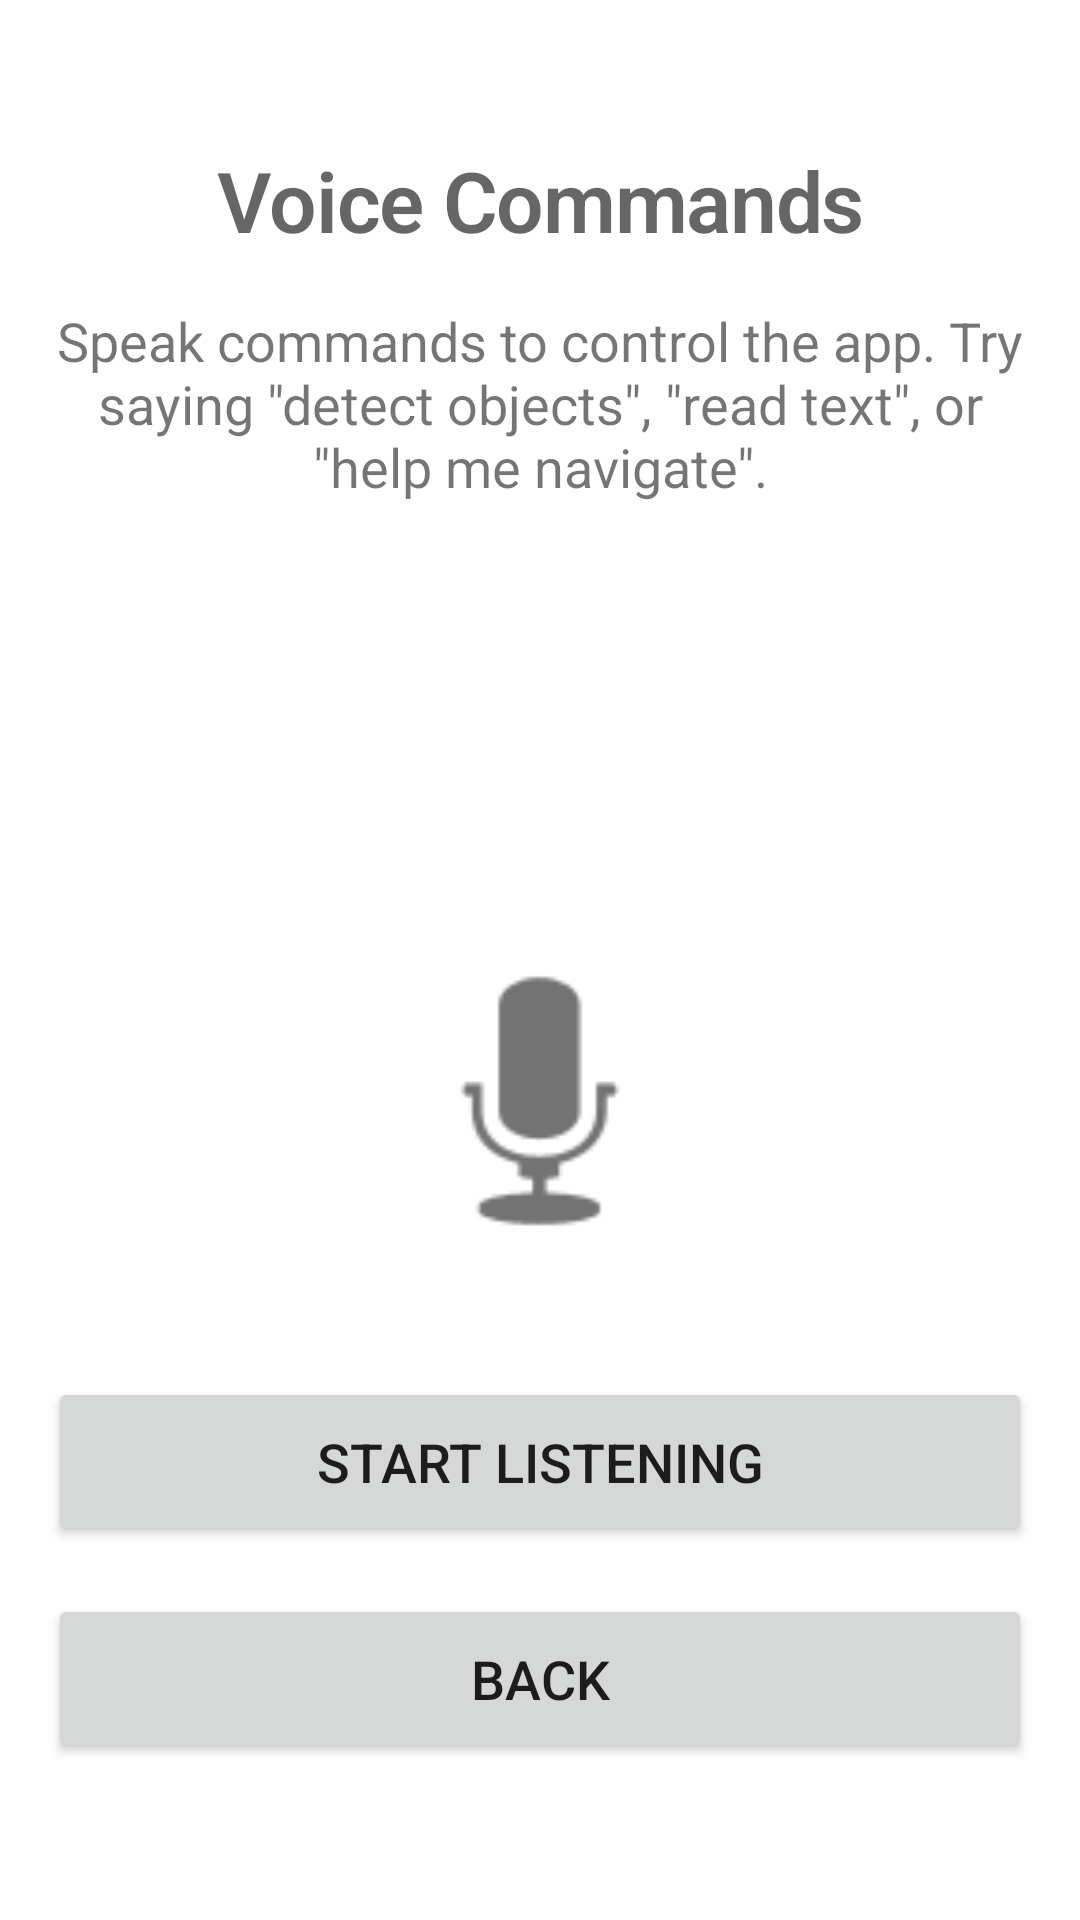

Here is an Android app screen rendered from its layout file. Give the layout XML and the strings, colors and styles it references.
<!-- AndroidManifest.xml: application theme Theme.Wayfinder -->
<!-- res/layout/activity_voice_command.xml -->
<?xml version="1.0" encoding="utf-8"?>
<androidx.constraintlayout.widget.ConstraintLayout xmlns:android="http://schemas.android.com/apk/res/android"
    xmlns:app="http://schemas.android.com/apk/res-auto"
    xmlns:tools="http://schemas.android.com/tools"
    android:layout_width="match_parent"
    android:layout_height="match_parent"
    android:padding="16dp"
    tools:context=".VoiceCommandActivity">

    <TextView
        android:id="@+id/voiceCommandTitle"
        android:layout_width="0dp"
        android:layout_height="wrap_content"
        android:layout_marginTop="32dp"
        android:text="@string/voice_command_title"
        android:textAlignment="center"
        android:textAppearance="?attr/textAppearanceHeadline1"
        android:textSize="28sp"
        android:focusable="true"
        android:importantForAccessibility="yes"
        app:layout_constraintEnd_toEndOf="parent"
        app:layout_constraintStart_toStartOf="parent"
        app:layout_constraintTop_toTopOf="parent" />

    <TextView
        android:id="@+id/voiceCommandInstructions"
        android:layout_width="0dp"
        android:layout_height="wrap_content"
        android:layout_marginTop="16dp"
        android:text="@string/voice_command_instructions"
        android:textAlignment="center"
        android:textSize="18sp"
        android:focusable="true"
        android:importantForAccessibility="yes"
        app:layout_constraintEnd_toEndOf="parent"
        app:layout_constraintStart_toStartOf="parent"
        app:layout_constraintTop_toBottomOf="@+id/voiceCommandTitle" />

    <TextView
        android:id="@+id/listeningStatusTextView"
        android:layout_width="0dp"
        android:layout_height="wrap_content"
        android:layout_marginTop="32dp"
        android:textAlignment="center"
        android:textSize="24sp"
        android:textStyle="bold"
        android:textColor="@color/primary"
        android:focusable="true"
        android:importantForAccessibility="yes"
        app:layout_constraintEnd_toEndOf="parent"
        app:layout_constraintStart_toStartOf="parent"
        app:layout_constraintTop_toBottomOf="@+id/voiceCommandInstructions" />

    <TextView
        android:id="@+id/recognizedCommandTextView"
        android:layout_width="0dp"
        android:layout_height="wrap_content"
        android:layout_marginTop="16dp"
        android:textAlignment="center"
        android:textSize="20sp"
        android:focusable="true"
        android:importantForAccessibility="yes"
        app:layout_constraintEnd_toEndOf="parent"
        app:layout_constraintStart_toStartOf="parent"
        app:layout_constraintTop_toBottomOf="@+id/listeningStatusTextView" />

    <ImageView
        android:id="@+id/microphoneImageView"
        android:layout_width="120dp"
        android:layout_height="120dp"
        android:layout_marginTop="32dp"
        android:src="@android:drawable/ic_btn_speak_now"
        android:contentDescription="Microphone icon"
        android:importantForAccessibility="no"
        app:layout_constraintEnd_toEndOf="parent"
        app:layout_constraintStart_toStartOf="parent"
        app:layout_constraintTop_toBottomOf="@+id/recognizedCommandTextView" />

    <Button
        android:id="@+id/startListeningButton"
        android:layout_width="0dp"
        android:layout_height="wrap_content"
        android:layout_marginTop="32dp"
        android:padding="16dp"
        android:text="@string/start_listening_button"
        android:textSize="18sp"
        app:layout_constraintEnd_toEndOf="parent"
        app:layout_constraintStart_toStartOf="parent"
        app:layout_constraintTop_toBottomOf="@+id/microphoneImageView" />

    <Button
        android:id="@+id/stopListeningButton"
        android:layout_width="0dp"
        android:layout_height="wrap_content"
        android:layout_marginTop="32dp"
        android:padding="16dp"
        android:text="@string/stop_listening_button"
        android:textSize="18sp"
        android:visibility="gone"
        app:layout_constraintEnd_toEndOf="parent"
        app:layout_constraintStart_toStartOf="parent"
        app:layout_constraintTop_toBottomOf="@+id/microphoneImageView" />

    <Button
        android:id="@+id/backButton"
        android:layout_width="0dp"
        android:layout_height="wrap_content"
        android:layout_marginTop="16dp"
        android:padding="16dp"
        android:text="Back"
        android:textSize="18sp"
        android:contentDescription="@string/back_button_description"
        app:layout_constraintBottom_toBottomOf="parent"
        app:layout_constraintEnd_toEndOf="parent"
        app:layout_constraintStart_toStartOf="parent"
        app:layout_constraintTop_toBottomOf="@+id/startListeningButton"
        app:layout_constraintVertical_bias="0.0" />

</androidx.constraintlayout.widget.ConstraintLayout>
<!-- resources referenced by this layout -->
<resources>
  <color name="primary">#2196F3</color>
  <string name="back_button_description">Return to previous screen</string>
  <string name="start_listening_button">Start Listening</string>
  <string name="stop_listening_button">Stop Listening</string>
  <string name="voice_command_instructions">Speak commands to control the app. Try saying \"detect objects\", \"read text\", or \"help me navigate\".</string>
  <string name="voice_command_title">Voice Commands</string>
  <style name="Theme.Wayfinder" parent="Theme.MaterialComponents.DayNight.DarkActionBar">
          
          <item name="colorPrimary">@color/primary</item>
          <item name="colorPrimaryVariant">@color/primary_dark</item>
          <item name="colorOnPrimary">@color/icons</item>
          
          <item name="colorSecondary">@color/accent</item>
          <item name="colorSecondaryVariant">@color/accent</item>
          <item name="colorOnSecondary">@color/high_contrast_button_text</item>
          
          <item name="android:statusBarColor">?attr/colorPrimaryVariant</item>
          
          
          <item name="textAppearanceHeadline1">@style/TextAppearance.Wayfinder.Headline1</item>
          <item name="textAppearanceHeadline2">@style/TextAppearance.Wayfinder.Headline2</item>
          <item name="textAppearanceBody1">@style/TextAppearance.Wayfinder.Body1</item>
          <item name="textAppearanceBody2">@style/TextAppearance.Wayfinder.Body2</item>
          <item name="textAppearanceButton">@style/TextAppearance.Wayfinder.Button</item>
      </style>
  <color name="primary_dark">#1976D2</color>
  <color name="icons">#FFFFFF</color>
  <color name="accent">#FFC107</color>
  <color name="high_contrast_button_text">#000000</color>
  <style name="TextAppearance.Wayfinder.Headline1" parent="TextAppearance.MaterialComponents.Headline1">
          <item name="android:textSize">28sp</item>
          <item name="android:textStyle">bold</item>
      </style>
  <style name="TextAppearance.Wayfinder.Headline2" parent="TextAppearance.MaterialComponents.Headline2">
          <item name="android:textSize">24sp</item>
          <item name="android:textStyle">bold</item>
      </style>
  <style name="TextAppearance.Wayfinder.Body1" parent="TextAppearance.MaterialComponents.Body1">
          <item name="android:textSize">18sp</item>
      </style>
  <style name="TextAppearance.Wayfinder.Body2" parent="TextAppearance.MaterialComponents.Body2">
          <item name="android:textSize">16sp</item>
      </style>
  <style name="TextAppearance.Wayfinder.Button" parent="TextAppearance.MaterialComponents.Button">
          <item name="android:textSize">18sp</item>
          <item name="android:textStyle">bold</item>
      </style>
</resources>
